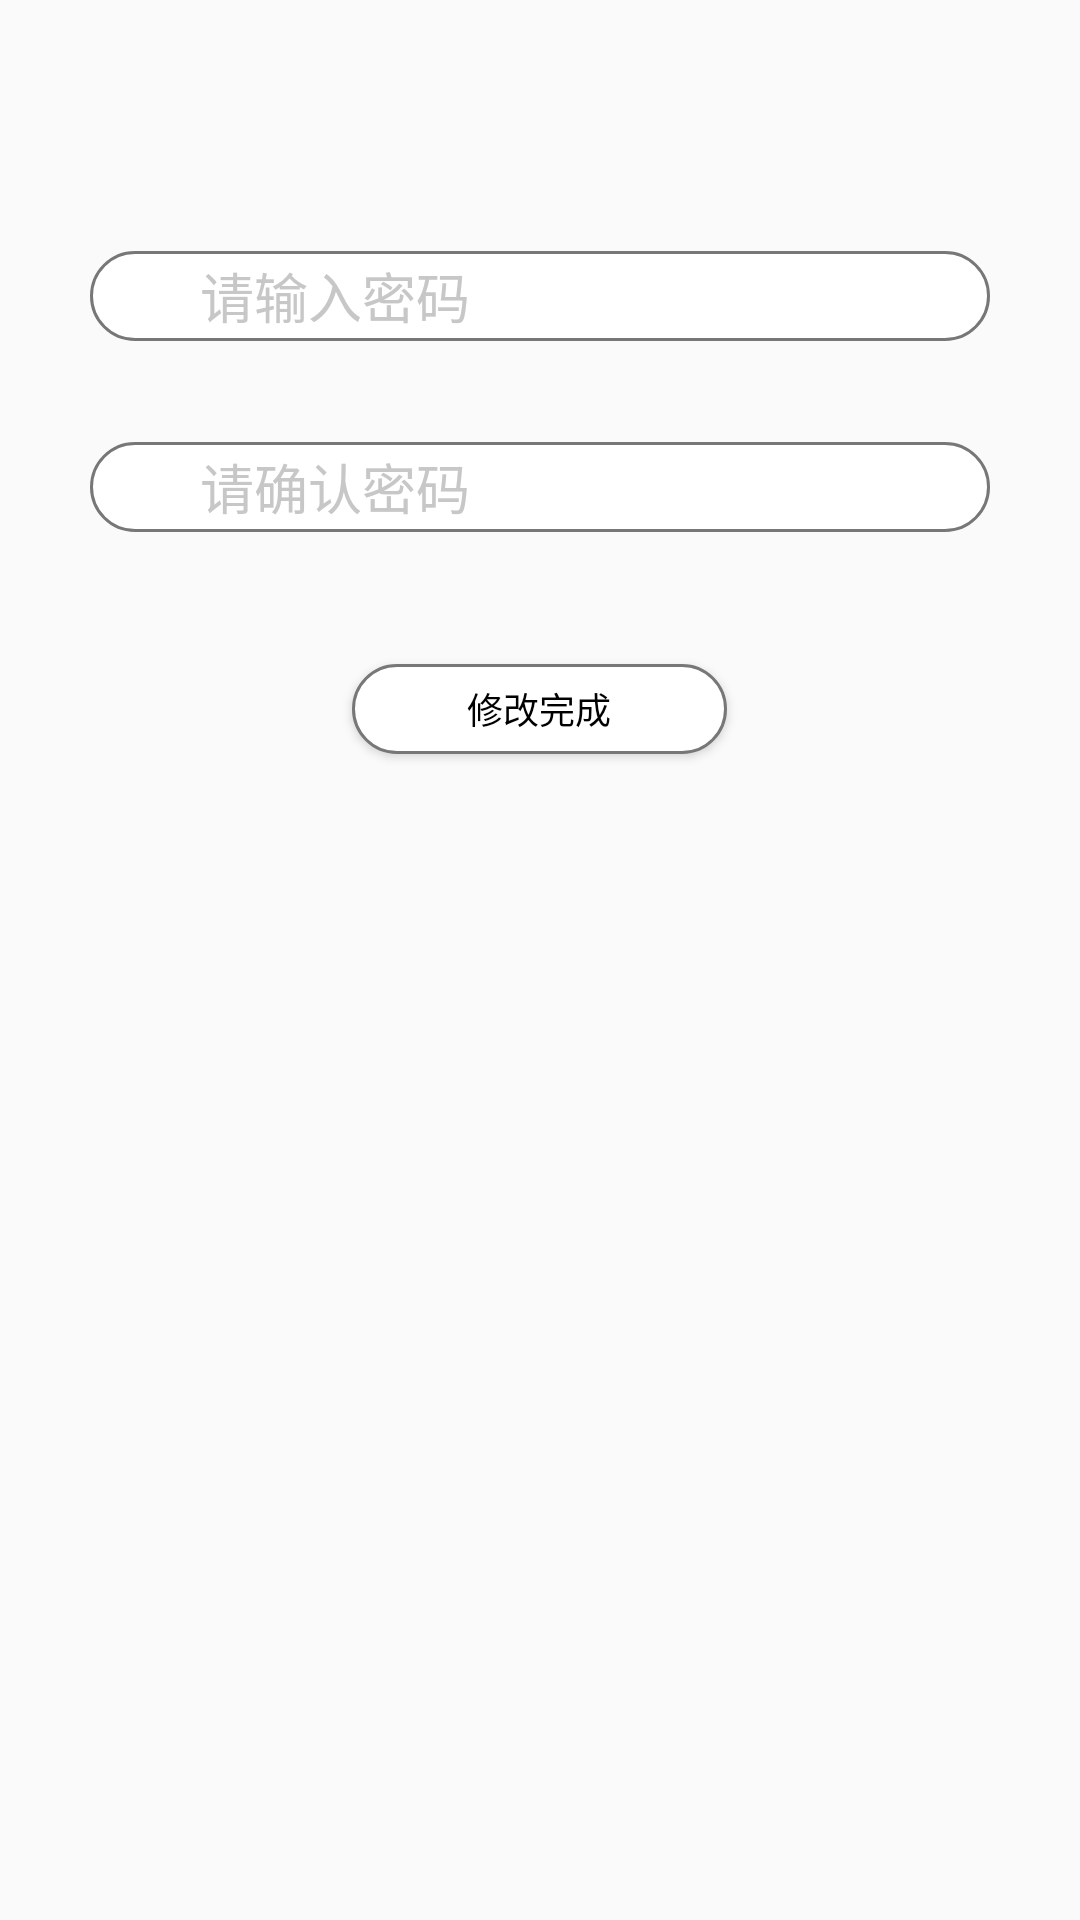

This screen was rendered from an Android layout file. Write that file and the resources it references.
<!-- AndroidManifest.xml: application theme AppTheme -->
<!-- res/layout/fragment_reset_password.xml -->
<?xml version="1.0" encoding="utf-8"?>
<LinearLayout xmlns:android="http://schemas.android.com/apk/res/android"
              android:orientation="vertical"
              android:layout_width="match_parent"
              android:layout_height="match_parent">

    <LinearLayout
        android:layout_width="300dp"
        android:layout_height="30dp"
        android:layout_gravity="center_horizontal"
        android:layout_marginTop="83.5dp"
        android:background="@drawable/text_edit_background">

        <ImageView
            android:layout_width="17.5dp"
            android:layout_height="17.5dp"
            android:layout_gravity="center_vertical"
            android:layout_marginLeft="9dp"
            android:src="@drawable/ic_password"/>

        <EditText
            android:maxLines="1"
            android:inputType="textPassword"
            android:id="@+id/password_edit"
            android:layout_width="match_parent"
            android:layout_height="match_parent"
            android:layout_marginLeft="10dp"
            android:background="@null"
            android:hint="@string/please_input_password"
            android:textColorHint="@color/font_primary"/>
    </LinearLayout>

    <LinearLayout
        android:layout_width="300dp"
        android:layout_height="30dp"
        android:layout_gravity="center_horizontal"
        android:layout_marginTop="33.5dp"
        android:background="@drawable/text_edit_background">

        <ImageView
            android:layout_width="17.5dp"
            android:layout_height="17.5dp"
            android:layout_gravity="center_vertical"
            android:layout_marginLeft="9dp"
            android:src="@drawable/ic_password"/>

        <EditText
            android:maxLines="1"
            android:inputType="textPassword"
            android:id="@+id/password_check"
            android:layout_width="match_parent"
            android:layout_height="match_parent"
            android:layout_marginLeft="10dp"
            android:background="@null"
            android:hint="@string/check_password"
            android:textColorHint="@color/font_primary"/>
    </LinearLayout>

    <Button
        android:id="@+id/btn_done_register"
        android:layout_marginTop="44dp"
        android:layout_gravity="center_horizontal"
        android:background="@drawable/text_edit_background"
        android:textColor="@color/black"
        android:textSize="12sp"
        android:text="@string/reset_done"
        android:layout_width="125dp"
        android:layout_height="30dp"/>

</LinearLayout>
<!-- resources referenced by this layout -->
<resources>
  <color name="black">#000000</color>
  <color name="font_primary">#c7c7c7</color>
  <!-- drawable text_edit_background (drawable) -->
  <?xml version="1.0" encoding="utf-8"?>
  <shape xmlns:android="http://schemas.android.com/apk/res/android"
         android:shape="rectangle">
      <corners android:radius="15dp"/>
      <stroke android:color="@color/stroke"
          android:width="1dp"/>
      <solid android:color="@color/white"/>
  </shape>
  <string name="check_password">请确认密码</string>
  <string name="please_input_password">请输入密码</string>
  <string name="reset_done">修改完成</string>
  <style name="AppTheme" parent="Theme.AppCompat.Light.NoActionBar">
          
          <item name="colorPrimary">@color/colorPrimary</item>
          <item name="colorPrimaryDark">@color/colorPrimaryDark</item>
          <item name="colorAccent">@color/colorAccent</item>
      </style>
  <color name="stroke">#777777</color>
  <color name="white">#FFFFFF</color>
  <color name="colorPrimary">#3F51B5</color>
  <color name="colorPrimaryDark">#303F9F</color>
  <color name="colorAccent">#FF4081</color>
</resources>
